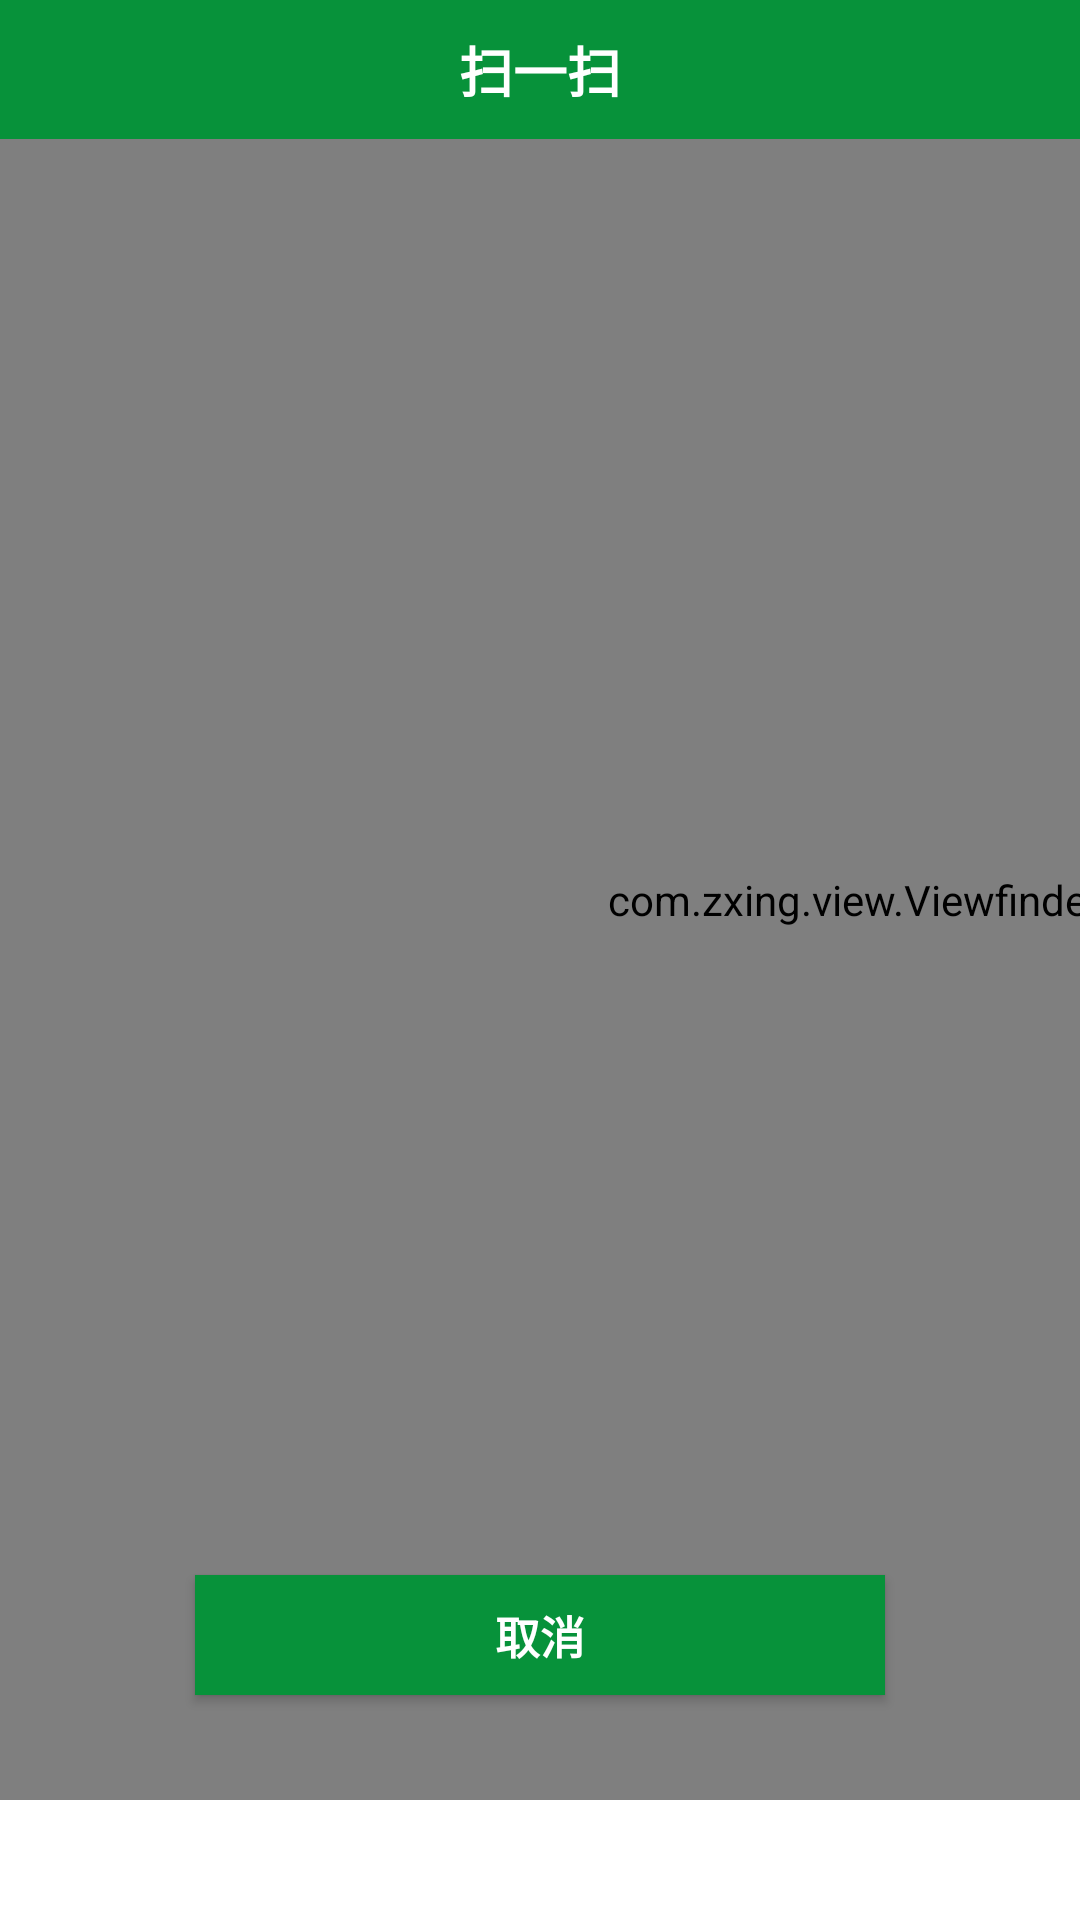

Android layout source for this screen:
<!-- AndroidManifest.xml: fallback theme Theme.MaterialComponents.DayNight.NoActionBar -->
<!-- res/layout/camera.xml -->
<?xml version="1.0" encoding="utf-8"?>
<FrameLayout xmlns:android="http://schemas.android.com/apk/res/android"
    android:layout_width="fill_parent"
    android:layout_height="fill_parent" >

    <SurfaceView
        android:id="@+id/preview_view"
        android:layout_width="wrap_content"
        android:layout_height="wrap_content"
        android:layout_gravity="center" />

    <com.zxing.view.ViewfinderView
        android:id="@+id/viewfinder_view"
        android:layout_width="600dp"
        android:layout_height="600dp" />

    <RelativeLayout
        android:layout_width="fill_parent"
        android:layout_height="fill_parent"
        android:layout_gravity="center"
        android:orientation="vertical" >

        <TextView
            android:layout_width="fill_parent"
            android:layout_height="wrap_content"
            android:layout_alignParentTop="true"
            android:layout_centerInParent="true"
            android:background="@color/baseColor"
            android:gravity="center"
            android:paddingBottom="10dp"
            android:paddingTop="10dp"
            android:text="扫一扫"

            android:textColor="@android:color/white"
            android:textSize="18sp"
            android:textStyle="bold" />

        <Button
            android:id="@+id/btn_cancel_scan"
            android:layout_width="230dp"
            android:layout_height="40dp"
            android:layout_alignParentBottom="true"
            android:layout_centerInParent="true"
            android:layout_marginBottom="75dp"
            android:background="@color/baseColor"
            android:text="取消"
            android:textColor="@android:color/white"
            android:textSize="15sp"
            android:textStyle="bold" />

        
        
    </RelativeLayout>

</FrameLayout>
<!-- resources referenced by this layout -->
<resources>
  <color name="baseColor">#07923A</color>
</resources>
